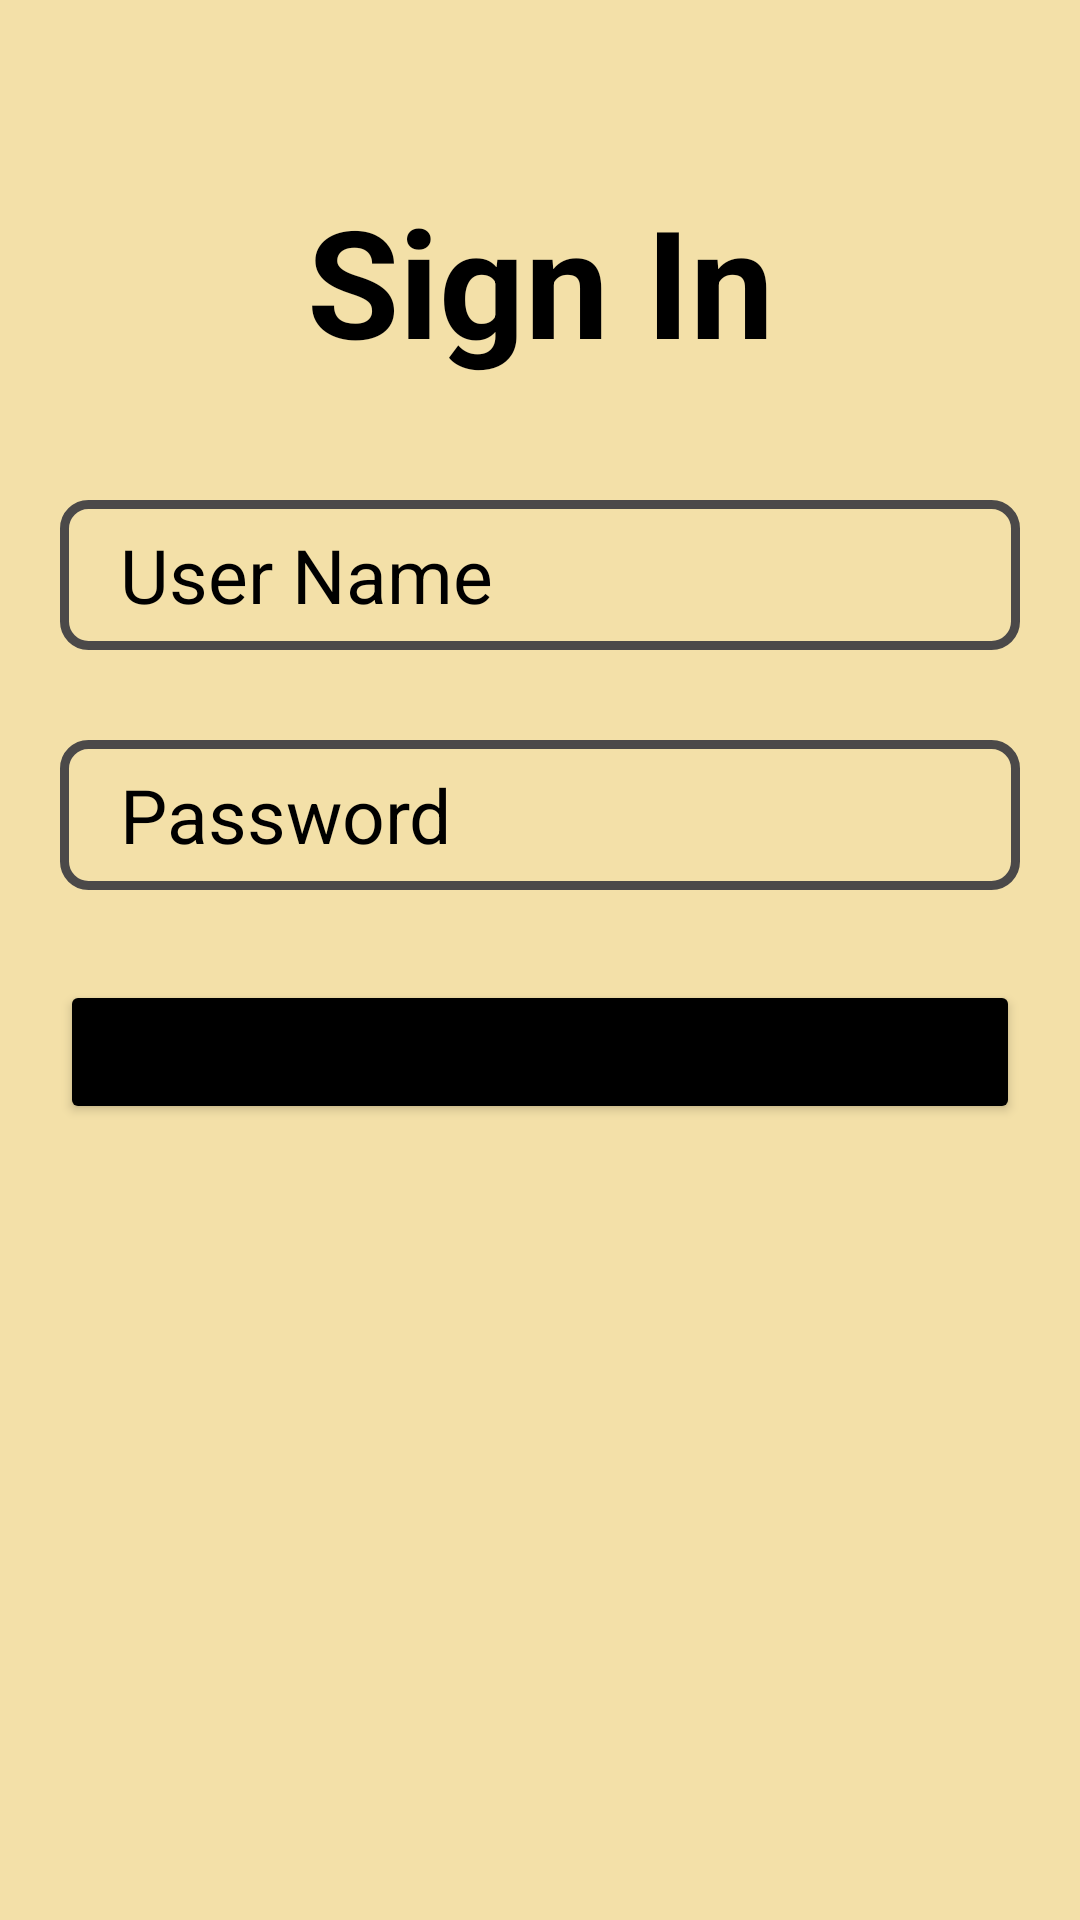

Here is an Android app screen rendered from its layout file. Give the layout XML and the strings, colors and styles it references.
<!-- AndroidManifest.xml: application theme Theme.MentalHealthApp -->
<!-- res/layout/activity_login.xml -->
<?xml version="1.0" encoding="utf-8"?>
<androidx.appcompat.widget.LinearLayoutCompat xmlns:android="http://schemas.android.com/apk/res/android"
    xmlns:app="http://schemas.android.com/apk/res-auto"
    xmlns:tools="http://schemas.android.com/tools"
    android:layout_width="match_parent"
    android:layout_height="match_parent"
    android:padding="20dp"
    android:background="#F3E0A8"
    android:orientation="vertical"
    tools:context=".MainActivity">
    <TextView
        android:layout_width="match_parent"
        android:layout_height="wrap_content"
        android:text="Sign In"
        android:textColor="@color/black"
        android:textSize="50dp"
        android:textStyle="bold"
        android:gravity="center_horizontal"
        android:layout_marginTop="40dp"
        android:layout_marginBottom="40dp"></TextView>
    <EditText
        android:layout_width="match_parent"
        android:layout_height="50dp"
        android:id="@+id/username"
        android:hint="User Name"
        android:textSize="25dp"
        android:textColorHint="@color/black"
        android:background="@drawable/edittext_background"
        android:layout_marginBottom="30dp"
        android:paddingLeft="20dp"

        ></EditText>

    <EditText
        android:layout_width="match_parent"
        android:layout_height="50dp"
        android:id="@+id/password"
        android:hint="Password"
        android:textSize="25dp"
        android:textColorHint="@color/black"
        android:background="@drawable/edittext_background"
        android:layout_marginBottom="30dp"
        android:paddingLeft="20dp"

        ></EditText>


    <Button
        android:layout_width="match_parent"
        android:layout_height="wrap_content"
        android:id="@+id/login"
        android:text="Sign In"
        android:textSize="20dp"
        android:backgroundTint="@color/black"
        android:layout_marginBottom="30dp"></Button>




</androidx.appcompat.widget.LinearLayoutCompat>
<!-- resources referenced by this layout -->
<resources>
  <color name="black">#FF000000</color>
  <!-- drawable edittext_background (drawable) -->
  <?xml version="1.0" encoding="utf-8"?>
  <shape xmlns:android="http://schemas.android.com/apk/res/android">
      <stroke android:width="3dp" android:color="#4B4949"></stroke>
      <corners android:radius="8dp"></corners>
  </shape>
  <style name="Theme.MentalHealthApp" parent="Theme.MaterialComponents.DayNight.DarkActionBar">
          
          <item name="colorPrimary">@color/purple_500</item>
          <item name="colorPrimaryVariant">@color/purple_700</item>
          <item name="colorOnPrimary">@color/white</item>
          
          <item name="colorSecondary">@color/teal_200</item>
          <item name="colorSecondaryVariant">@color/teal_700</item>
          <item name="colorOnSecondary">@color/black</item>
          
          <item name="android:statusBarColor" tools:targetApi="l">?attr/colorPrimaryVariant</item>
          
      </style>
  <color name="purple_500">#FF6200EE</color>
  <color name="purple_700">#FF3700B3</color>
  <color name="white">#FFFFFFFF</color>
  <color name="teal_200">#FF03DAC5</color>
  <color name="teal_700">#FF018786</color>
</resources>
